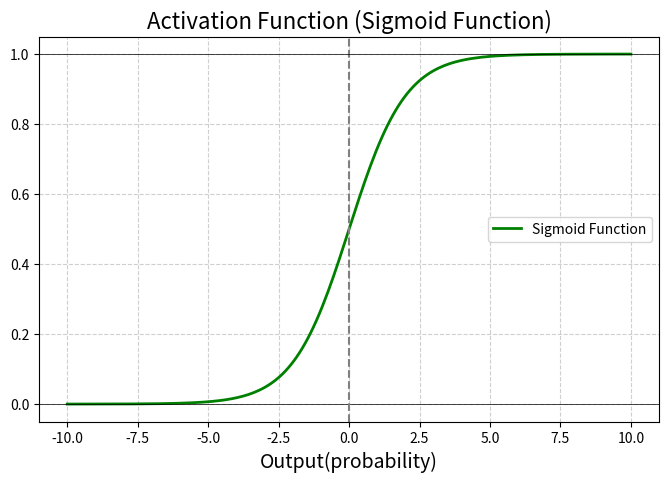

Python code for this plot:
#Neural Network Application with Sigmoid Function
import math
import numpy as np
import matplotlib.pyplot as plt

def sigmoid(x):
    """
        formula : 1 / (1 + e^x)
    """
    return 1/(1 + math.exp(-x))

def neuron_forward(inputs , weights , bias):
    #step 1 : Calculate Weighted Sum i.e Z

    z = sum(x*w for x , w in zip(inputs , weights))+bias 

    print("Step 1 : Weighted Sum Calculation ")
    print("Weighted Sum  =  " , z)

    print("Step 2 : Applied Activate Function")
    print("Activate Function : Sigmoid Function")
    output = sigmoid(z)
    print(f"Outpt  : {output :.2f}")
    print("=============Calculation Ended===============")

def plot_sigmoid():
    z_values = np.linspace(-10 , 10 , 200)
    sigmoid_values = 1 / (1 + np.exp(-z_values))

    plt.figure(figsize=(8,5))
    plt.plot(z_values , sigmoid_values , label = "Sigmoid Function" , linewidth = 2 , color ="green")

    plt.axhline(y = 0 , color = "black" ,linewidth = 0.5)
    plt.axvline(x = 0 , color = "gray" ,linestyle = "--")
    plt.axhline(y = 1 , color = "black" ,linewidth = 0.5)

    plt.title("Activation Function (Sigmoid Function)" , fontsize = 16)
    plt.xlabel("Input(z)" , fontsize = 14)
    plt.xlabel("Output(probability)" , fontsize = 14)

    plt.grid(True , linestyle = "--" , alpha = 0.6)
    plt.legend()
    plt.show()
def main():
    inputs = np.array([1.0 , 2.0 , 3.0])
    weights = np.array([0.6 , 0.4 , 0.2])
    bias = 0.5

    neuron_forward(inputs , weights , bias)
    plot_sigmoid()
if __name__ == "__main__":
    main()
